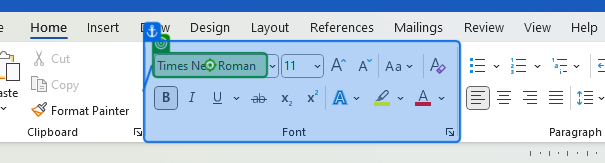
Task: Bakalaurinio darbo paruosimo robotukas.
Workflow: Main

Step 1: type "Times New Roman" into the element 'Font' in window 'Bakalaurinis.docx - Word' (winword.exe)

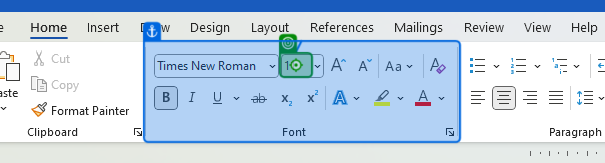
Step 2: type "12" into the element 'Font Size' in window 'Bakalaurinis.docx - Word' (winword.exe)

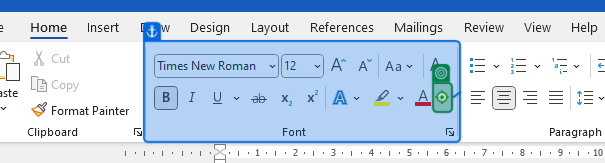
Step 3: click on the element 'More Options' in window 'Bakalaurinis.docx - Word' (winword.exe)

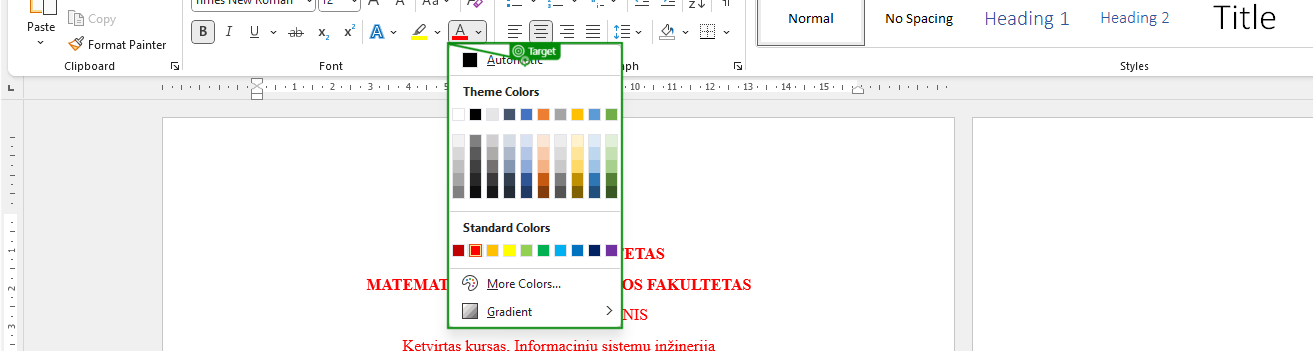
Step 4: click on the element 'Font Color' (winword.exe)
